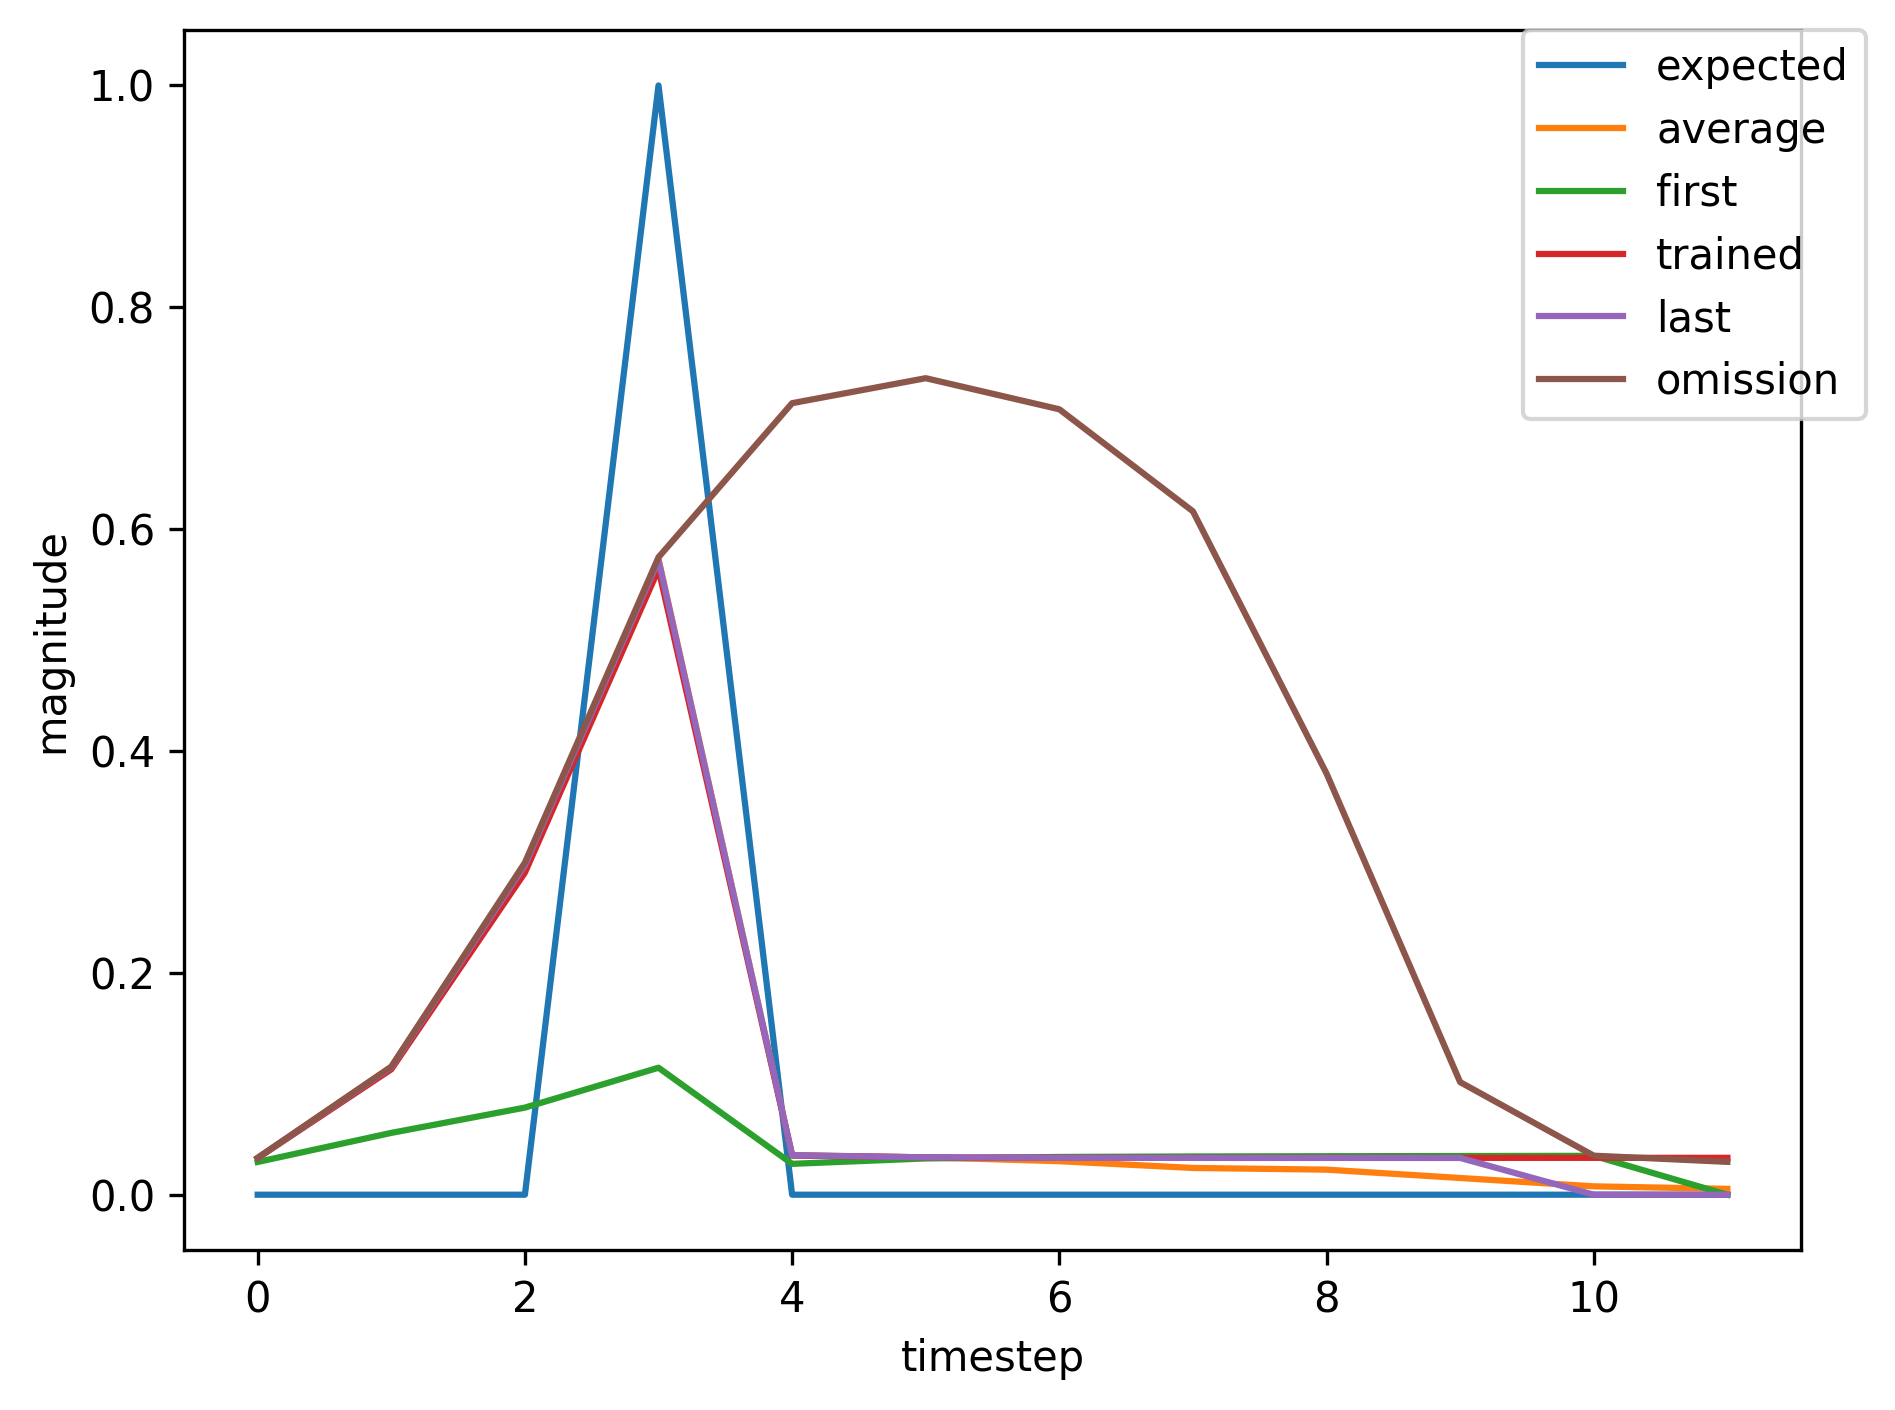

The table this chart was drawn from, first rows:
, input, expected_output, network_output
0, 1.0, 0, 0.02951
1, 0.0, 0, 0.05572
2, 0.0, 0, 0.07852
3, 2.0, 1, 0.1145
4, 0.0, 0, 0.02783
5, 0.0, 0, 0.0327
6, 0.0, 0, 0.03402
7, 0.0, 0, 0.03447
8, 0.0, 0, 0.03469
9, 0.0, 0, 0.03487
10, 0.0, 0, 0.03505
11, 1.0, 0, 0.03525
12, 0.0, 0, 0.1552
13, 0.0, 0, 0.4291
14, 2.0, 1, 0.6798
15, 0.0, 0, 0.0409
16, 0.0, 0, 0.03417
17, 0.0, 0, 0.03273
18, 0.0, 0, 0.03242
19, 1.0, 0, 0.03234
20, 0.0, 0, 0.1005
21, 0.0, 0, 0.242
22, 2.0, 1, 0.4961
23, 0.0, 0, 0.03324
24, 0.0, 0, 0.03347
25, 0.0, 0, 0.03355
26, 0.0, 0, 0.0336
27, 0.0, 0, 0.03365
28, 1.0, 0, 0.0337
29, 0.0, 0, 0.1253
30, 0.0, 0, 0.3349
31, 2.0, 1, 0.6114
32, 0.0, 0, 0.03718
33, 0.0, 0, 0.03383
34, 1.0, 0, 0.03308
35, 0.0, 0, 0.1107
36, 0.0, 0, 0.2805
37, 2.0, 1, 0.5513
38, 0.0, 0, 0.03485
39, 0.0, 0, 0.03359
40, 0.0, 0, 0.03332
41, 0.0, 0, 0.03327
42, 0.0, 0, 0.03328
43, 0.0, 0, 0.03329
44, 0.0, 0, 0.03332
45, 1.0, 0, 0.03334
46, 0.0, 0, 0.1185
47, 0.0, 0, 0.3107
48, 2.0, 1, 0.5872
49, 0.0, 0, 0.03616
50, 0.0, 0, 0.03373
51, 0.0, 0, 0.03318
52, 0.0, 0, 0.03307
53, 1.0, 0, 0.03305
54, 0.0, 0, 0.113
55, 0.0, 0, 0.2903
56, 2.0, 1, 0.564
57, 0.0, 0, 0.03529
58, 0.0, 0, 0.03365
59, 0.0, 0, 0.03328
... 408 more rows
